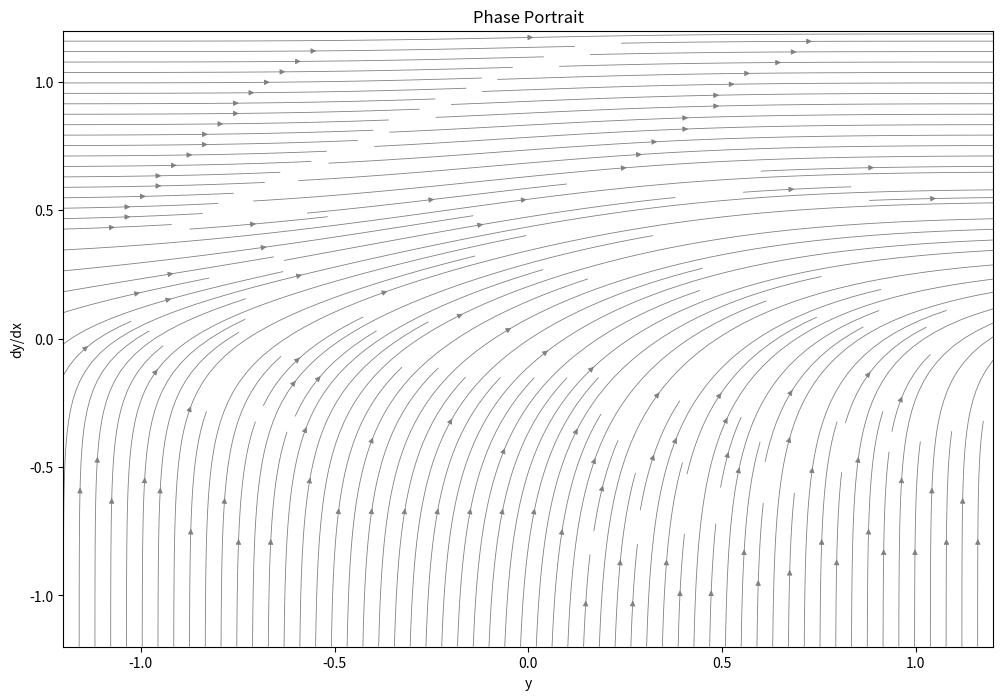
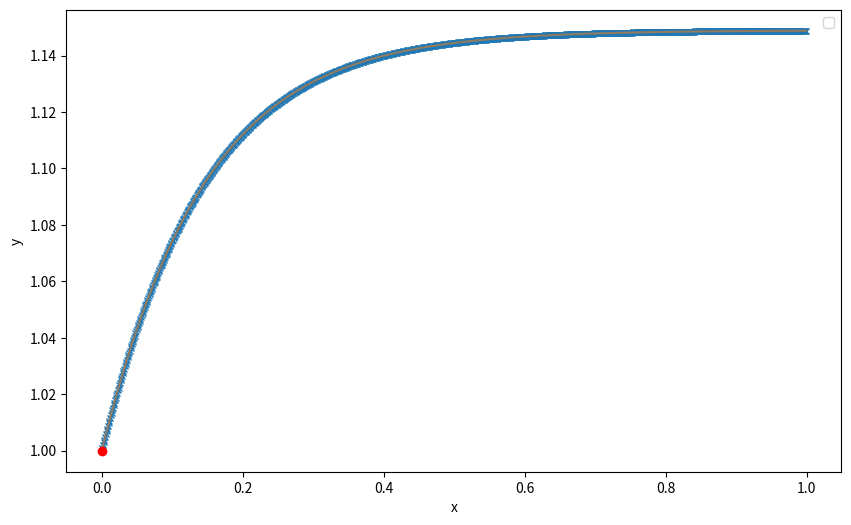

Reproduce these figures in Python, in order.
import numpy as np
import matplotlib.pyplot as plt

from typing import Callable
import warnings
warnings.filterwarnings("ignore")

def f_prime(x: float, y: float) -> float:
    return np.exp(y**2 + b)**(-3.0*x)


# TODO: runge kutta with dynamic step
# TODO: Adams method
def fixed_runge_kutta_4(
    f_prime: Callable[[float, float], float], 
    x0: float,
    y0: float,
    x_end: float, 
    step_size: float
) -> tuple[np.ndarray, np.ndarray]:

    steps = int((x_end - x0) / step_size)
    x = np.linspace(x0, x_end, steps + 1)
    y = np.zeros(steps + 1)
    y[0] = y0

    for i in range(steps):
        k1 = step_size * f_prime(x[i], y[i])
        k2 = step_size * f_prime(x[i] + step_size/2, y[i] + k1/2)
        k3 = step_size * f_prime(x[i] + step_size/2, y[i] + k2/2)
        k4 = step_size * f_prime(x[i] + step_size, y[i] + k3)
        y[i+1] = y[i] + (k1 + 2*k2 + 2*k3 + k4) / 6
    return x, y


def create_phase_portrait(f_prime, y_range, x_range, num_trajectories=20):
    fig, ax = plt.subplots(figsize=(12, 8))

    y_vals = np.linspace(y_range[0], y_range[1], 100)
    x_vals = np.linspace(x_range[0], x_range[1], 100)

    Y, X = np.meshgrid(y_vals, x_vals)

    U = np.ones_like(X)
    V = f_prime(X, Y)
    
    ax.streamplot(y_vals, x_vals, U, V, density=2, color='gray', linewidth=0.6, arrowsize=0.8)

    y_start = np.linspace(y_range[0], y_range[1], num_trajectories)
    for y0 in y_start:
        x, y = runga(f_prime, x_range[0], y0, x_range[1], 0.001)
        ax.plot(y, f_prime(x, y), 'b-', linewidth=1, alpha=0.7)

    ax.set_xlim(y_range)
    ax.set_ylim(x_range)
    ax.set_xlabel('y')
    ax.set_ylabel('dy/dx')
    ax.set_title('Phase Portrait')
    plt.show()


def runga(f, t0, x0, dt, total_steps, tolerance=1e-5 ):
    t = t0
    x = x0
    t_last = x0 + total_steps * dt

    t_hist = []
    x_hist = []
    
    tau_upper = 1e-1
    tau_lower = 4e-3

    while t < t_last:
        k1 = dt * f(t,          x)

        # current step size s
        k2 = dt * f(t + dt / 2, x + k1 / 2)
        k3 = dt * f(t + dt / 2, x + k2 / 2)
        k4 = dt * f(t + dt,     x + k3)
        cur_step_size_x = x + (k1 + 2 * k2 + 2 * k3 + k4) / 6
        
        # double smaller 
        k2 = dt * f(t + dt / 4, x + k1 / 4)
        k3 = dt * f(t + dt / 4, x + k2 / 4)
        k4 = dt * f(t + dt / 2,     x + k3 / 2)
        smaller_step_size = x + (k1 + 2 * k2 + 2 * k3 + k4) / 12

        # double bigger 
        k2 = dt * f(t + dt,     x + k1)
        k3 = dt * f(t + dt,     x + k2)
        k4 = dt * f(t + dt * 2, x + k3 * 2)
        bigger_step_size = x + (k1 + 2 * k2 + 2 * k3 + k4) / 3
        
        x_new = cur_step_size_x
        tau = np.max(np.abs(k2 - k3) / (k1 -  k2 + 1e-15))

        if tau < tau_lower:
            dt *= 2
            x_new = bigger_step_size
 
        elif tau < tau_upper:
            dt /= 2
            x_new = smaller_step_size

        x = x_new 
        t += dt
        t_hist.append(t)
        x_hist.append(x)
    return np.array(t_hist), np.array(x_hist)


def adams_method(f, x0, y0, dt, n):
    h = dt
    xf = n * dt + x0
    n = int(n)
    x = np.linspace(x0, xf, n + 1)
    y = np.zeros(n + 1)
    y[0] = y0

    for i in range(3):
        k1 = h * f(x[i], y[i])
        k2 = h * f(x[i] + h/2, y[i] + k1/2)
        k3 = h * f(x[i] + h/2, y[i] + k2/2)
        k4 = h * f(x[i] + h, y[i] + k3)
        y[i+1] = y[i] + (k1 + 2*k2 + 2*k3 + k4) / 6

    for i in range(3, n):
        y_pred = y[i] + h/24 * (55*f(x[i], y[i]) - 59*f(x[i-1], y[i-1]) + 
                                37*f(x[i-2], y[i-2]) - 9*f(x[i-3], y[i-3]))

        y[i+1] = y[i] + h/24 * (9*f(x[i+1], y_pred) + 19*f(x[i], y[i]) - 
                                5*f(x[i-1], y[i-1]) + f(x[i-2], y[i-2]))

    return x, y

b = 1.0  
y_range = (-1.2, 1.2)
x_range = (-1.2, 1.2)


create_phase_portrait(f_prime, y_range, x_range)


stepsize = 0.001
x0, y0 = 0.0, 1
x, y = adams_method(f_prime, x0, y0, stepsize, b//stepsize)

plt.figure(figsize=(10, 6))
plt.plot(x, y, '.', marker="x", markersize=4)
plt.plot(x, y, '-', alpha=0.5)
plt.plot(x[0], y[0], 'ro')
plt.xlabel("x")
plt.ylabel("y")
plt.legend()
plt.show()